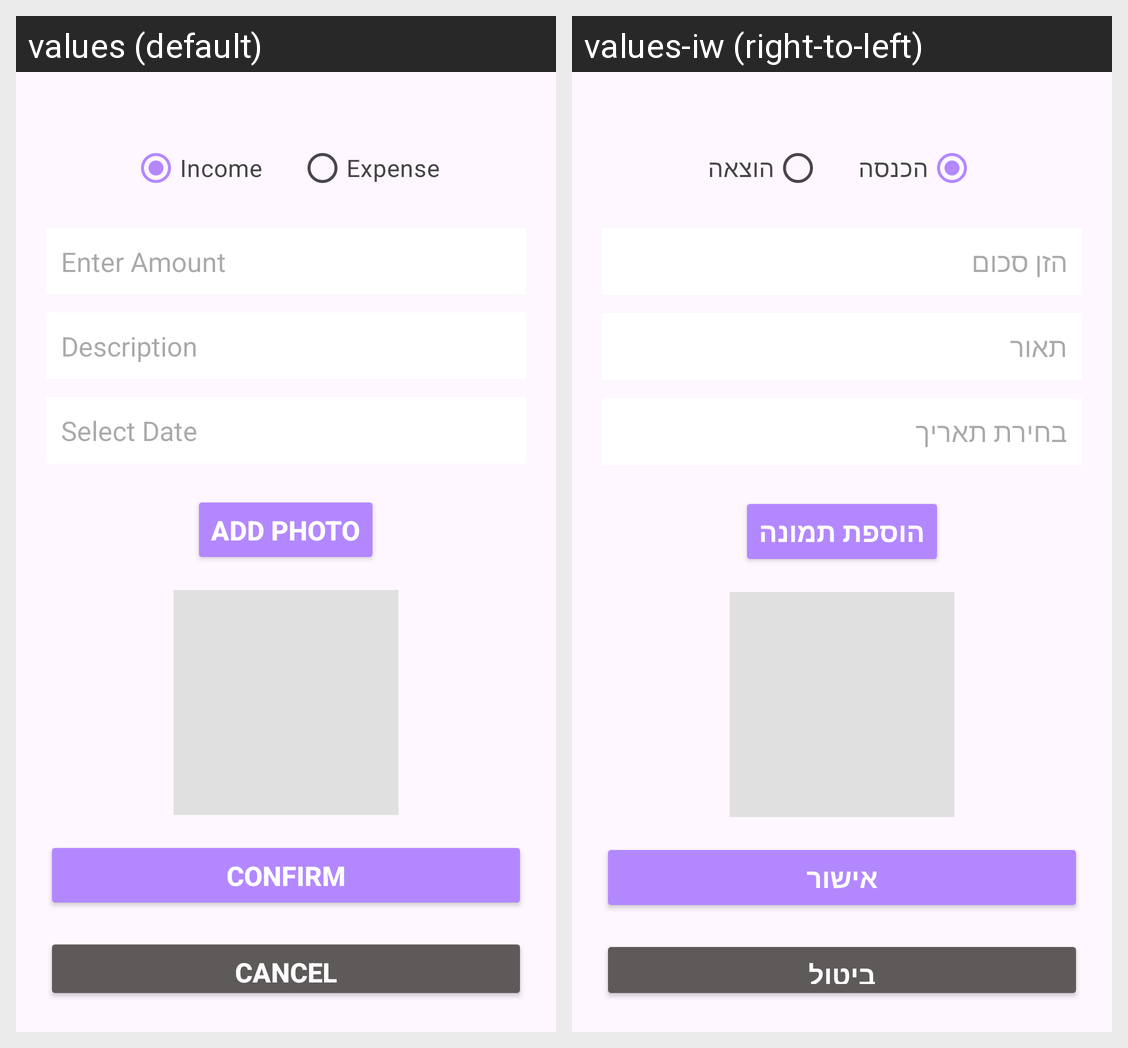

The Android screen above is rendered under two locales of the same app. Produce the string resources it draws, with the default and per-locale values.
Android screen res/layout/edit_item_fragment.xml rendered under 2 locales, left to right: values (default), values-iw (right-to-left). Device: Nexus 5 (rendered at 1080×1920; each locale shown at half size, 540×960, under a caption strip naming it); theme Theme.BudgetManager.
Strings drawn on this screen, with the default value and each locale's value (text and hints the layout hard-codes, and strings that could not be matched under every locale, appear in the picture but are not listed):

income
  values: Income
  values-iw: הכנסה

expense
  values: Expense
  values-iw: הוצאה

enter_amount
  values: Enter Amount
  values-iw: הזן סכום

description
  values: Description
  values-iw: תאור

select_date
  values: Select Date
  values-iw: בחירת תאריך

add_photo
  values: Add Photo
  values-iw: הוספת תמונה

confirm
  values: Confirm
  values-iw: אישור

cancel
  values: Cancel
  values-iw: ביטול
